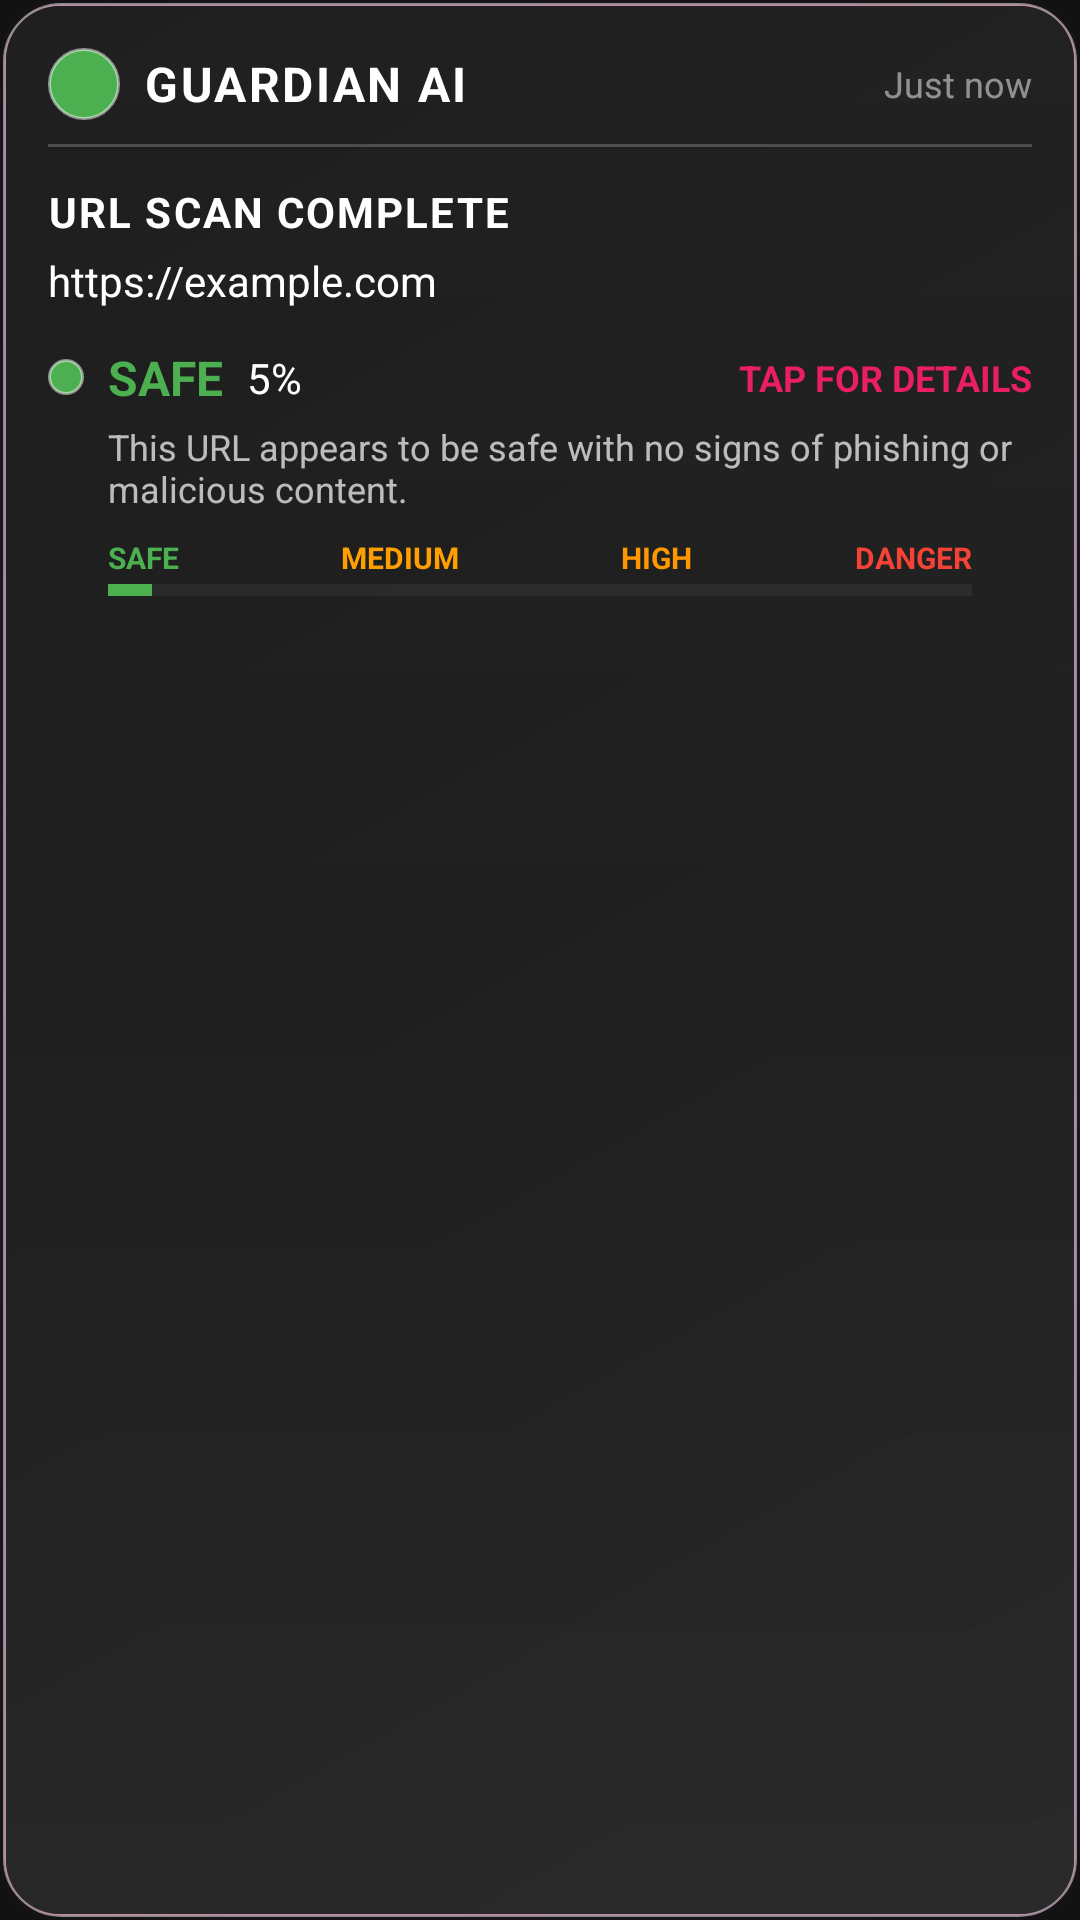

The Android layout XML behind this screen, and the referenced resources:
<!-- AndroidManifest.xml: application theme Theme.Phshing -->
<!-- res/layout/notification_url_check.xml -->
<?xml version="1.0" encoding="utf-8"?>
<LinearLayout xmlns:android="http://schemas.android.com/apk/res/android"
    xmlns:app="http://schemas.android.com/apk/res-auto"
    android:layout_width="match_parent"
    android:layout_height="wrap_content"
    android:orientation="vertical"
    android:background="@drawable/futuristic_card_background"
    android:padding="16dp"
    android:elevation="8dp">

    
    <LinearLayout
        android:layout_width="match_parent"
        android:layout_height="wrap_content"
        android:orientation="horizontal"
        android:gravity="center_vertical">

        <ImageView
            android:layout_width="24dp"
            android:layout_height="24dp"
            android:src="@drawable/ic_launcher_foreground"
            android:background="@drawable/notification_status_safe"
            android:padding="2dp"
            android:contentDescription="GuardianAI Logo" />

        <TextView
            android:layout_width="wrap_content"
            android:layout_height="wrap_content"
            android:text="GUARDIAN AI"
            android:textColor="@color/white"
            android:textSize="16sp"
            android:textStyle="bold"
            android:letterSpacing="0.05"
            android:layout_marginStart="8dp" />

        <View
            android:layout_width="0dp"
            android:layout_height="1dp"
            android:layout_weight="1" />

        <TextView
            android:id="@+id/notification_timestamp"
            android:layout_width="wrap_content"
            android:layout_height="wrap_content"
            android:text="Just now"
            android:textColor="#80FFFFFF"
            android:textSize="12sp" />
    </LinearLayout>

    
    <View
        android:layout_width="match_parent"
        android:layout_height="1dp"
        android:background="#33FFFFFF"
        android:layout_marginTop="8dp"
        android:layout_marginBottom="12dp" />

    
    <TextView
        android:layout_width="match_parent"
        android:layout_height="wrap_content"
        android:text="URL SCAN COMPLETE"
        android:textColor="@color/white"
        android:textSize="14sp"
        android:textStyle="bold"
        android:letterSpacing="0.05" />

    
    <TextView
        android:id="@+id/notification_url"
        android:layout_width="match_parent"
        android:layout_height="wrap_content"
        android:text="https://example.com"
        android:textColor="@color/white"
        android:textSize="14sp"
        android:layout_marginTop="4dp"
        android:ellipsize="end"
        android:maxLines="1" />

    
    <LinearLayout
        android:layout_width="match_parent"
        android:layout_height="wrap_content"
        android:orientation="vertical"
        android:layout_marginTop="12dp">
        
        
        <LinearLayout
            android:layout_width="match_parent"
            android:layout_height="wrap_content"
            android:orientation="horizontal"
            android:gravity="center_vertical">

            <View
                android:id="@+id/notification_status_indicator"
                android:layout_width="12dp"
                android:layout_height="12dp"
                android:background="@drawable/notification_status_safe" />

            <TextView
                android:id="@+id/notification_status_text"
                android:layout_width="wrap_content"
                android:layout_height="wrap_content"
                android:text="SAFE"
                android:textColor="@color/positive_green"
                android:textSize="16sp"
                android:textStyle="bold"
                android:layout_marginStart="8dp" />
                
            
            <TextView
                android:id="@+id/notification_risk_percentage"
                android:layout_width="wrap_content"
                android:layout_height="wrap_content"
                android:text="5%"
                android:textColor="@color/white"
                android:textSize="14sp"
                android:layout_marginStart="8dp" />

            <View
                android:layout_width="0dp"
                android:layout_height="1dp"
                android:layout_weight="1" />

            <TextView
                android:layout_width="wrap_content"
                android:layout_height="wrap_content"
                android:text="TAP FOR DETAILS"
                android:textColor="@color/pink_accent"
                android:textSize="12sp"
                android:textStyle="bold" />
        </LinearLayout>
        
        
        <TextView
            android:id="@+id/notification_risk_description"
            android:layout_width="match_parent"
            android:layout_height="wrap_content"
            android:text="This URL appears to be safe with no signs of phishing or malicious content."
            android:textColor="#B3FFFFFF"
            android:textSize="12sp"
            android:layout_marginTop="4dp"
            android:layout_marginStart="20dp" />
            
        
        <LinearLayout
            android:layout_width="match_parent"
            android:layout_height="wrap_content"
            android:orientation="horizontal"
            android:layout_marginTop="8dp"
            android:layout_marginStart="20dp"
            android:layout_marginEnd="20dp">
            
            <TextView
                android:layout_width="wrap_content"
                android:layout_height="wrap_content"
                android:text="SAFE"
                android:textColor="@color/positive_green"
                android:textSize="10sp"
                android:textStyle="bold" />
                
            <View
                android:layout_width="0dp"
                android:layout_height="1dp"
                android:layout_weight="1" />
                
            <TextView
                android:layout_width="wrap_content"
                android:layout_height="wrap_content"
                android:text="MEDIUM"
                android:textColor="#FFA000"
                android:textSize="10sp"
                android:textStyle="bold" />
                
            <View
                android:layout_width="0dp"
                android:layout_height="1dp"
                android:layout_weight="1" />
                
            <TextView
                android:layout_width="wrap_content"
                android:layout_height="wrap_content"
                android:text="HIGH"
                android:textColor="#FF9800"
                android:textSize="10sp"
                android:textStyle="bold" />
                
            <View
                android:layout_width="0dp"
                android:layout_height="1dp"
                android:layout_weight="1" />
                
            <TextView
                android:layout_width="wrap_content"
                android:layout_height="wrap_content"
                android:text="DANGER"
                android:textColor="#F44336"
                android:textSize="10sp"
                android:textStyle="bold" />
        </LinearLayout>
        
        
        <ProgressBar
            android:id="@+id/notification_risk_level"
            style="?android:attr/progressBarStyleHorizontal"
            android:layout_width="match_parent"
            android:layout_height="4dp"
            android:layout_marginStart="20dp"
            android:layout_marginEnd="20dp"
            android:layout_marginTop="2dp"
            android:progress="5"
            android:max="100"
            android:progressTint="@color/positive_green"
            android:progressBackgroundTint="#33FFFFFF" />
    </LinearLayout>

</LinearLayout>
<!-- resources referenced by this layout -->
<resources>
  <color name="pink_accent">#E91E63</color>
  <color name="positive_green">#4CAF50</color>
  <color name="white">#FFFFFFFF</color>
  <!-- drawable futuristic_card_background (drawable) -->
  <?xml version="1.0" encoding="utf-8"?>
  <layer-list xmlns:android="http://schemas.android.com/apk/res/android">
      
      <item>
          <shape android:shape="rectangle">
              <corners android:radius="20dp" />
              <gradient
                  android:type="radial"
                  android:gradientRadius="400dp"
                  android:startColor="#339C27B0"
                  android:endColor="#00000000" />
          </shape>
      </item>
      
      
      <item android:left="1dp" android:top="1dp" android:right="1dp" android:bottom="1dp">
          <shape android:shape="rectangle">
              <corners android:radius="19dp" />
              <gradient
                  android:angle="45"
                  android:startColor="#80E91E63"
                  android:centerColor="#809C27B0"
                  android:endColor="#80E91E63"
                  android:type="linear" />
              <stroke android:width="1dp" android:color="#80FFFFFF" />
          </shape>
      </item>
      
      
      <item android:left="2dp" android:top="2dp" android:right="2dp" android:bottom="2dp">
          <shape android:shape="rectangle">
              <corners android:radius="18dp" />
              <gradient
                  android:angle="315"
                  android:startColor="#1A1A1A"
                  android:endColor="#252525"
                  android:type="linear" />
          </shape>
      </item>
      
      
      <item android:left="2dp" android:top="2dp" android:right="2dp" android:bottom="2dp">
          <shape android:shape="rectangle">
              <corners android:radius="18dp" />
              <gradient
                  android:angle="90"
                  android:startColor="#05FFFFFF"
                  android:centerColor="#00FFFFFF"
                  android:endColor="#05FFFFFF"
                  android:type="linear" />
          </shape>
      </item>
  </layer-list>
  <!-- drawable ic_launcher_foreground: png bitmap (mipmap-hdpi, 15656 bytes) -->
  <!-- drawable notification_status_safe (drawable) -->
  <?xml version="1.0" encoding="utf-8"?>
  <shape xmlns:android="http://schemas.android.com/apk/res/android"
      android:shape="oval">
      <solid android:color="@color/positive_green" />
      <stroke android:color="#80FFFFFF" android:width="1dp" />
  </shape>
  <style name="Theme.Phshing" parent="Base.Theme.Phshing" />
  <style name="Base.Theme.Phshing" parent="Theme.Material3.DayNight.NoActionBar">
          
          <item name="colorPrimary">@color/purple_primary</item>
          <item name="colorPrimaryDark">@color/purple_dark</item>
          <item name="colorAccent">@color/pink_accent</item>
          <item name="android:windowBackground">@color/background_dark</item>
          <item name="android:statusBarColor">@android:color/transparent</item>
          <item name="android:navigationBarColor">@android:color/transparent</item>
      </style>
  <color name="purple_primary">#9C27B0</color>
  <color name="purple_dark">#570A75</color>
  <color name="background_dark">#121212</color>
</resources>
